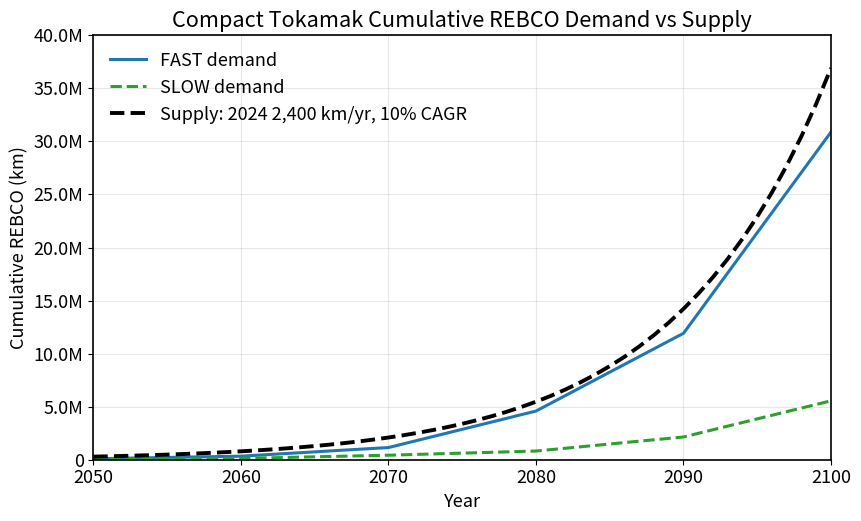
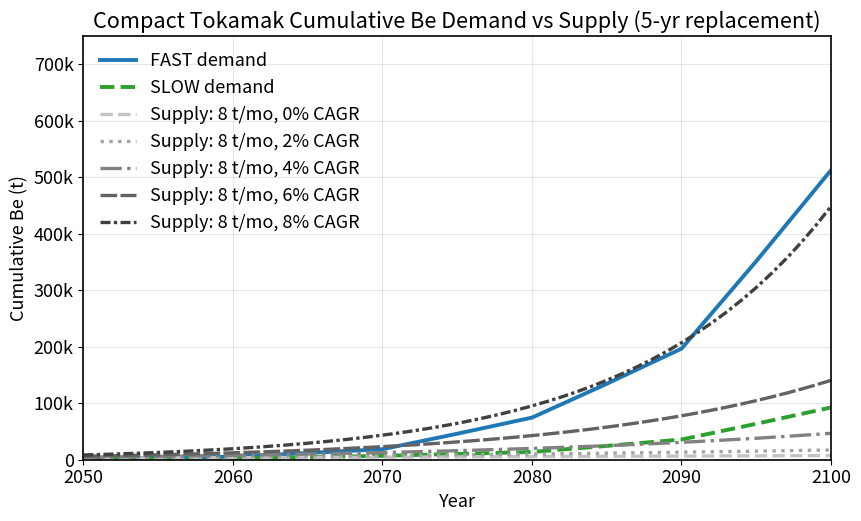
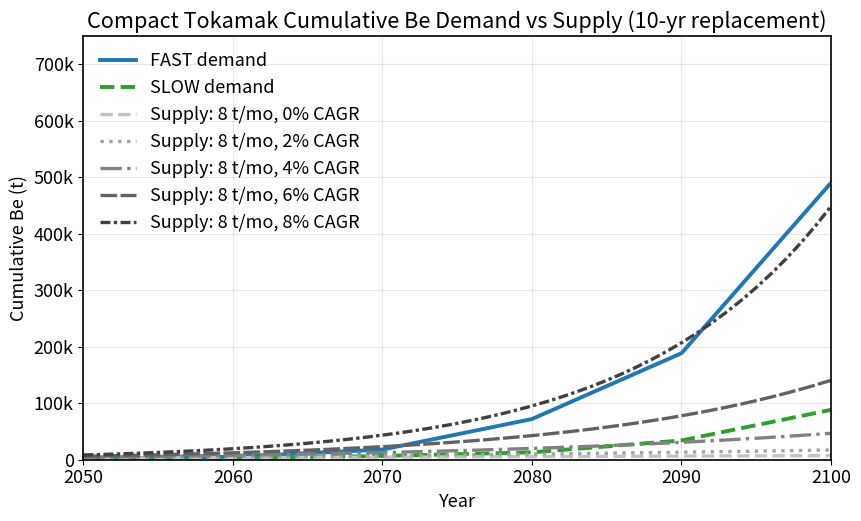

Python code for these plots, in order:
#!/usr/bin/env python3
# ============================================================
# Compact Tokamak REBCO / Be Cumulative Demand vs Supply
# FAST / SLOW deployment scenarios
# Be supply cases can vary either initial supply or CAGR
# ============================================================

import math
import numpy as np
import pandas as pd
import matplotlib.pyplot as plt
from matplotlib.ticker import FuncFormatter

# ============================================================
# USER SETTINGS
# ============================================================

START_YEAR = 2050
END_YEAR = 2100
BASE_SUPPLY_YEAR = 2024

SCENARIOS_TO_PLOT = ["FAST", "SLOW"]

# Be replacement intervals to plot
BE_REPLACEMENT_INTERVALS_YR = [5, 10]

# Supply assumptions
#
# Be supply mode:
#   "CAGR_FIXED" : keep Be CAGR fixed and vary the initial 2024 Be supply
#   "BE_FIXED"   : keep the initial 2024 Be supply fixed and vary Be CAGR
BE_SUPPLY_MODE = "BE_FIXED"   # "CAGR_FIXED" or "BE_FIXED"

# Case 1: fixed CAGR, varying initial Be supply
BE_SUPPLY_CAGR_FIXED = 0.04
BE_SUPPLY_2024_T_PER_MONTH_LIST = [1, 2, 4, 6, 8]

# Case 2: fixed initial Be supply, varying CAGR
BE_SUPPLY_2024_T_PER_MONTH_FIXED = 8.0
BE_SUPPLY_CAGR_LIST = [0.00, 0.02, 0.04, 0.06, 0.08]

REBCO_SUPPLY_2024_KM_PER_YR = 2400.0
REBCO_SUPPLY_CAGR = 0.10

Y_AXIS_PAD_FRACTION = 0.08

# ============================================================
# Deployment targets
# ============================================================

TABLE5_TARGETS_GWE = {
    "FAST": {
        2050: 3.0,
        2060: 11.0,
        2070: 38.0,
        2080: 152.0,
        2090: 395.0,
        2100: 1024.0,
    },
    "SLOW": {
        2050: 1.0,
        2060: 4.0,
        2070: 14.0,
        2080: 27.0,
        2090: 71.0,
        2100: 184.0,
    },
}

# ============================================================
# Compact Tokamak parameters
# ============================================================

CT_NET_ELECTRIC_MWE = 190.0
CT_REBCO_KM_PER_PLANT = 5730.0

CT_BE_STARTUP_T_PER_PLANT = 88.7
CT_BE_REPLACEMENT_T_PER_PLANT = 3.82

# ============================================================
# Plot style
# ============================================================

plt.rcParams.update({
    "font.size": 13,
    "axes.linewidth": 1.2,
    "lines.linewidth": 2.2,
    "legend.frameon": False,
})

SCENARIO_COLORS = {
    "FAST": "tab:blue",
    "SLOW": "tab:green",
}

SCENARIO_LINESTYLES = {
    "FAST": "-",
    "SLOW": "--",
}

# ============================================================
# Utility functions
# ============================================================

def human_format(x, pos):
    if abs(x) >= 1e6:
        return f"{x / 1e6:.1f}M"
    if abs(x) >= 1e3:
        return f"{x / 1e3:.0f}k"
    return f"{x:.0f}"


def nice_upper_limit(values, pad_fraction=0.08):
    finite = np.asarray(values, dtype=float)
    finite = finite[np.isfinite(finite)]

    if finite.size == 0:
        return 1.0

    vmax = float(np.max(finite))
    if vmax <= 0.0:
        return 1.0

    padded = vmax * (1.0 + pad_fraction)
    exponent = math.floor(math.log10(padded))
    base = 10 ** exponent
    fraction = padded / base

    if fraction <= 1.0:
        nice_fraction = 1.0
    elif fraction <= 1.2:
        nice_fraction = 1.2
    elif fraction <= 1.5:
        nice_fraction = 1.5
    elif fraction <= 2.0:
        nice_fraction = 2.0
    elif fraction <= 2.5:
        nice_fraction = 2.5
    elif fraction <= 3.0:
        nice_fraction = 3.0
    elif fraction <= 4.0:
        nice_fraction = 4.0
    elif fraction <= 5.0:
        nice_fraction = 5.0
    elif fraction <= 7.5:
        nice_fraction = 7.5
    else:
        nice_fraction = 10.0

    return nice_fraction * base


def set_axis_style(ax, ylabel, title, ylim_max=None):
    ax.set_xlim(START_YEAR, END_YEAR)
    ax.set_xlabel("Year")
    ax.set_ylabel(ylabel)
    ax.set_title(title)
    ax.grid(True, alpha=0.3)
    ax.legend()
    ax.yaxis.set_major_formatter(FuncFormatter(human_format))

    if ylim_max is not None:
        ax.set_ylim(0.0, ylim_max)


def interpolate_capacity_targets(target_dict):
    years_known = np.array(sorted(target_dict.keys()), dtype=float)
    values_known = np.array([target_dict[int(y)] for y in years_known], dtype=float)

    years = np.arange(START_YEAR, END_YEAR + 1, dtype=int)
    values = np.interp(years, years_known, values_known)

    return pd.DataFrame({
        "year": years,
        "target_capacity_gwe": values,
    })


def required_ct_plants(capacity_gwe):
    ct_net_gwe = CT_NET_ELECTRIC_MWE / 1000.0
    return int(math.ceil(capacity_gwe / ct_net_gwe))


def get_rebco_supply_curve():
    """
    REBCO supply curve independent of demand.

    Cumulative supply is counted from BASE_SUPPLY_YEAR to each year:
        sum_y REBCO_SUPPLY_2024_KM_PER_YR * (1 + REBCO_SUPPLY_CAGR)^(y - BASE_SUPPLY_YEAR)
    The returned curve is clipped to START_YEAR-END_YEAR only for plotting.
    """
    years_full = np.arange(BASE_SUPPLY_YEAR, END_YEAR + 1, dtype=int)

    annual_supply_km = (
        REBCO_SUPPLY_2024_KM_PER_YR
        * (1.0 + REBCO_SUPPLY_CAGR) ** (years_full - BASE_SUPPLY_YEAR)
    )
    cumulative_supply_km = np.cumsum(annual_supply_km)

    df = pd.DataFrame({
        "year": years_full,
        "annual_supply_km": annual_supply_km,
        "cumulative_supply_km": cumulative_supply_km,
    })

    return df[(df["year"] >= START_YEAR) & (df["year"] <= END_YEAR)].copy()


def get_be_supply_curve(initial_t_per_month, cagr):
    """
    Be supply curve independent of demand.

    Cumulative supply is counted from BASE_SUPPLY_YEAR to each year:
        sum_y (initial_t_per_month * 12) * (1 + cagr)^(y - BASE_SUPPLY_YEAR)
    The returned curve is clipped to START_YEAR-END_YEAR only for plotting.
    """
    years_full = np.arange(BASE_SUPPLY_YEAR, END_YEAR + 1, dtype=int)

    annual_supply_t = (
        initial_t_per_month * 12.0
        * (1.0 + cagr) ** (years_full - BASE_SUPPLY_YEAR)
    )
    cumulative_supply_t = np.cumsum(annual_supply_t)

    df = pd.DataFrame({
        "year": years_full,
        "annual_supply_t": annual_supply_t,
        "cumulative_supply_t": cumulative_supply_t,
    })

    return df[(df["year"] >= START_YEAR) & (df["year"] <= END_YEAR)].copy()


def get_be_supply_cases():
    """Return Be supply cases according to BE_SUPPLY_MODE."""
    cases = []

    if BE_SUPPLY_MODE == "CAGR_FIXED":
        for initial in BE_SUPPLY_2024_T_PER_MONTH_LIST:
            cases.append({
                "initial_t_per_month": float(initial),
                "cagr": float(BE_SUPPLY_CAGR_FIXED),
                "label": f"Supply: {initial:g} t/mo, {BE_SUPPLY_CAGR_FIXED * 100:.0f}% CAGR",
            })

    elif BE_SUPPLY_MODE == "BE_FIXED":
        for cagr in BE_SUPPLY_CAGR_LIST:
            cases.append({
                "initial_t_per_month": float(BE_SUPPLY_2024_T_PER_MONTH_FIXED),
                "cagr": float(cagr),
                "label": f"Supply: {BE_SUPPLY_2024_T_PER_MONTH_FIXED:g} t/mo, {cagr * 100:.0f}% CAGR",
            })

    else:
        raise ValueError("Invalid BE_SUPPLY_MODE. Use 'CAGR_FIXED' or 'BE_FIXED'.")

    return cases


# ============================================================
# Demand calculation
# ============================================================

def build_ct_scenario(scenario_name):
    df = interpolate_capacity_targets(TABLE5_TARGETS_GWE[scenario_name])

    required_plants = []
    new_builds = []

    previous_required = None

    for _, row in df.iterrows():
        n_required = required_ct_plants(row["target_capacity_gwe"])

        # 2050 target fleet is included as actual startup demand.
        if previous_required is None:
            n_new = n_required
        else:
            n_new = max(n_required - previous_required, 0)

        required_plants.append(n_required)
        new_builds.append(n_new)
        previous_required = n_required

    df["scenario"] = scenario_name
    df["required_plants"] = required_plants
    df["new_builds"] = new_builds

    df["rebco_annual_demand_km"] = df["new_builds"] * CT_REBCO_KM_PER_PLANT
    df["rebco_cumulative_demand_km"] = df["rebco_annual_demand_km"].cumsum()

    return df


def add_be_demand(df, replacement_interval_yr):
    out = df.copy()

    out["be_startup_annual_demand_t"] = (
        out["new_builds"] * CT_BE_STARTUP_T_PER_PLANT
    )

    replacement_demand = []

    for year in out["year"]:
        demand_this_year = 0.0

        for _, cohort in out.iterrows():
            build_year = int(cohort["year"])
            n_built = int(cohort["new_builds"])

            if n_built <= 0:
                continue

            years_since_build = int(year - build_year)

            if years_since_build <= 0:
                continue

            if years_since_build % replacement_interval_yr == 0:
                demand_this_year += n_built * CT_BE_REPLACEMENT_T_PER_PLANT

        replacement_demand.append(demand_this_year)

    out["be_replacement_interval_yr"] = replacement_interval_yr
    out["be_replacement_annual_demand_t"] = replacement_demand
    out["be_total_annual_demand_t"] = (
        out["be_startup_annual_demand_t"]
        + out["be_replacement_annual_demand_t"]
    )
    out["be_cumulative_demand_t"] = out["be_total_annual_demand_t"].cumsum()

    return out


def build_all_ct_results():
    base_frames = []

    for scenario_name in SCENARIOS_TO_PLOT:
        base_frames.append(build_ct_scenario(scenario_name))

    base_df = pd.concat(base_frames, ignore_index=True)

    be_results = []

    for interval in BE_REPLACEMENT_INTERVALS_YR:
        frames = []
        for scenario_name in SCENARIOS_TO_PLOT:
            sub = base_df[base_df["scenario"] == scenario_name].copy()
            frames.append(add_be_demand(sub, interval))

        be_results.append((interval, pd.concat(frames, ignore_index=True)))

    return base_df, be_results


# ============================================================
# Plot: REBCO cumulative demand vs supply
# ============================================================

def plot_rebco_cumulative_demand_vs_supply(base_df):
    supply_df = get_rebco_supply_curve()

    fig, ax = plt.subplots(figsize=(8.8, 5.4))
    all_values = list(supply_df["cumulative_supply_km"].values)

    for scenario_name in SCENARIOS_TO_PLOT:
        sub = base_df[base_df["scenario"] == scenario_name].copy()
        all_values.extend(sub["rebco_cumulative_demand_km"].values)

        ax.plot(
            sub["year"],
            sub["rebco_cumulative_demand_km"],
            color=SCENARIO_COLORS[scenario_name],
            linestyle=SCENARIO_LINESTYLES[scenario_name],
            label=f"{scenario_name} demand",
        )

    ax.plot(
        supply_df["year"],
        supply_df["cumulative_supply_km"],
        color="black",
        linestyle="--",
        linewidth=2.8,
        label=(
            f"Supply: {BASE_SUPPLY_YEAR} "
            f"{REBCO_SUPPLY_2024_KM_PER_YR:,.0f} km/yr, "
            f"{REBCO_SUPPLY_CAGR * 100:.0f}% CAGR"
        ),
    )

    set_axis_style(
        ax=ax,
        ylabel="Cumulative REBCO (km)",
        title="Compact Tokamak Cumulative REBCO Demand vs Supply",
        ylim_max=nice_upper_limit(all_values, Y_AXIS_PAD_FRACTION),
    )

    fig.tight_layout()
    plt.show()


# ============================================================
# Plot: Be cumulative demand vs supply
# ============================================================

def plot_be_cumulative_demand_vs_supply(be_results):
    be_supply_cases = get_be_supply_cases()
    supply_colors = plt.cm.Greys(np.linspace(0.35, 0.80, len(be_supply_cases)))
    supply_linestyles = ["--", ":", "-.", (0, (5, 1)), (0, (3, 1, 1, 1))]

    for interval, df in be_results:
        fig, ax = plt.subplots(figsize=(8.8, 5.4))
        all_values = []

        for scenario_name in SCENARIOS_TO_PLOT:
            sub = df[df["scenario"] == scenario_name].copy()
            all_values.extend(sub["be_cumulative_demand_t"].values)

            ax.plot(
                sub["year"],
                sub["be_cumulative_demand_t"],
                color=SCENARIO_COLORS[scenario_name],
                linestyle=SCENARIO_LINESTYLES[scenario_name],
                linewidth=2.8,
                label=f"{scenario_name} demand",
            )

        for idx, case in enumerate(be_supply_cases):
            supply_df = get_be_supply_curve(
                initial_t_per_month=case["initial_t_per_month"],
                cagr=case["cagr"],
            )
            all_values.extend(supply_df["cumulative_supply_t"].values)

            ax.plot(
                supply_df["year"],
                supply_df["cumulative_supply_t"],
                color=supply_colors[idx],
                linestyle=supply_linestyles[idx % len(supply_linestyles)],
                linewidth=2.4,
                label=case["label"],
            )

        set_axis_style(
            ax=ax,
            ylabel="Cumulative Be (t)",
            title=f"Compact Tokamak Cumulative Be Demand vs Supply ({interval}-yr replacement)",
            ylim_max=nice_upper_limit(all_values, Y_AXIS_PAD_FRACTION),
        )

        fig.tight_layout()
        plt.show()


# ============================================================
# Console summary
# ============================================================

def print_summary(base_df, be_results):
    rebco_supply = get_rebco_supply_curve()
    be_supply_cases = get_be_supply_cases()

    print("")
    print("============================================================")
    print("Compact Tokamak REBCO / Be cumulative demand vs supply")
    print("============================================================")
    print(f"Deployment years              : {START_YEAR}-{END_YEAR}")
    print(f"Supply base year              : {BASE_SUPPLY_YEAR}")
    print(f"REBCO supply in 2024          : {REBCO_SUPPLY_2024_KM_PER_YR:,.0f} km/yr")
    print(f"REBCO supply CAGR             : {REBCO_SUPPLY_CAGR * 100:.1f}%")
    print(f"Be supply mode                : {BE_SUPPLY_MODE}")
    print("------------------------------------------------------------")
    print(f"Cumulative REBCO supply by {END_YEAR}: {rebco_supply.iloc[-1]['cumulative_supply_km']:,.0f} km")
    print("------------------------------------------------------------")

    for case in be_supply_cases:
        be_supply = get_be_supply_curve(
            initial_t_per_month=case["initial_t_per_month"],
            cagr=case["cagr"],
        )
        print(
            f"Cumulative Be supply by {END_YEAR}   : "
            f"{be_supply.iloc[-1]['cumulative_supply_t']:,.1f} t "
            f"({case['label']})"
        )

    print("============================================================")
    print("")

    for scenario_name in SCENARIOS_TO_PLOT:
        sub = base_df[base_df["scenario"] == scenario_name]
        last = sub.iloc[-1]

        print("------------------------------------------------------------")
        print(f"[{scenario_name}] Compact Tokamak")
        print(f"Final target capacity         : {last['target_capacity_gwe']:.1f} GWe")
        print(f"Required plants in {END_YEAR} : {int(last['required_plants'])}")
        print(f"Cumulative REBCO demand       : {last['rebco_cumulative_demand_km']:,.0f} km")
        print("------------------------------------------------------------")

    for interval, df in be_results:
        for scenario_name in SCENARIOS_TO_PLOT:
            sub = df[df["scenario"] == scenario_name]
            last = sub.iloc[-1]

            print("------------------------------------------------------------")
            print(f"[{scenario_name}] Be, {interval}-yr replacement")
            print(f"Cumulative Be demand          : {last['be_cumulative_demand_t']:,.1f} t")
            print(f"Final-year annual Be demand   : {last['be_total_annual_demand_t']:,.1f} t")
            print("------------------------------------------------------------")


# ============================================================
# MAIN
# ============================================================

def main():
    base_df, be_results = build_all_ct_results()

    print_summary(base_df, be_results)

    plot_rebco_cumulative_demand_vs_supply(base_df)
    plot_be_cumulative_demand_vs_supply(be_results)


if __name__ == "__main__":
    main()
